Image classification data set "data" (PLCnext/RockPaperScissors on GitHub). Class labels (4): blank, paper, rock, scissors.

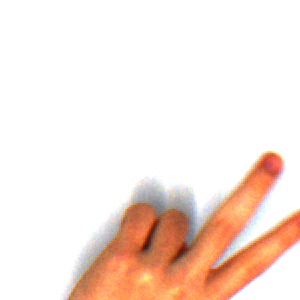
Label: scissors

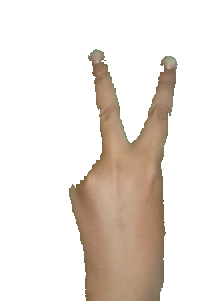
Label: scissors

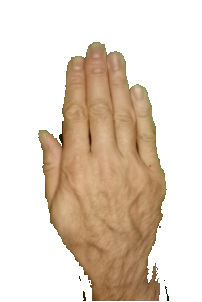
Label: paper

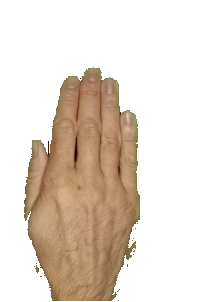
Label: paper

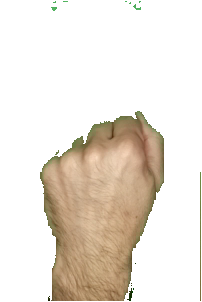
Label: rock

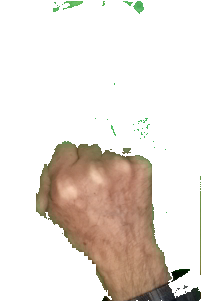
Label: rock
